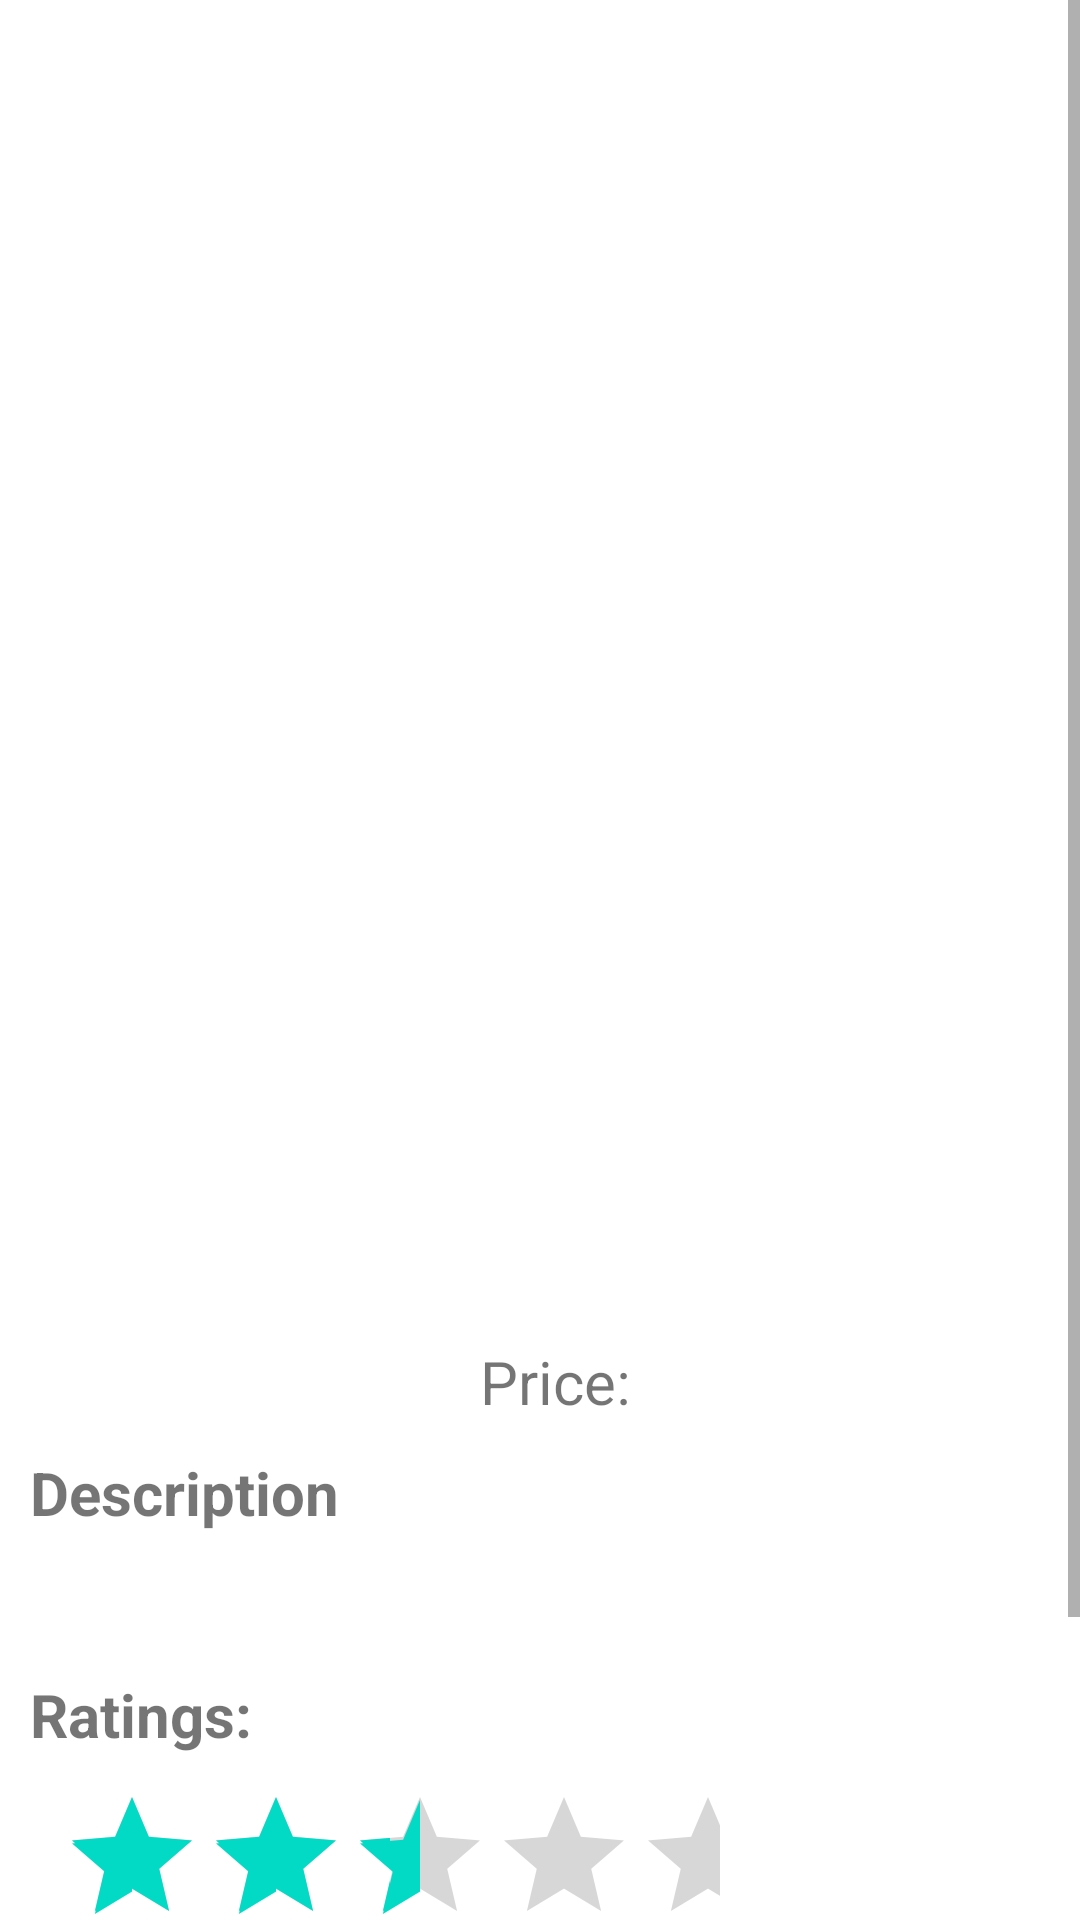

This screen was rendered from an Android layout file. Write that file and the resources it references.
<!-- AndroidManifest.xml: application theme Theme.DigiDeals -->
<!-- res/layout/record_description.xml -->
<?xml version="1.0" encoding="utf-8"?>
<ScrollView android:layout_height="wrap_content"
    xmlns:android="http://schemas.android.com/apk/res/android" android:layout_width="wrap_content">
<RelativeLayout
    android:layout_width="match_parent"
    android:layout_height="wrap_content"
    android:orientation="horizontal"
    android:layout_margin="10dp">

    <TextView
        android:id="@+id/name"
        android:layout_width="wrap_content"
        android:layout_height="wrap_content"
        android:layout_centerHorizontal="true"
        android:layout_marginBottom="5dp"
        android:textSize="20dp"/>

        <ImageView
            android:id="@+id/desc_image"
            android:scaleType="centerCrop"
            android:layout_width="388dp"
            android:layout_below="@id/name"
            android:layout_height="400dp" />

    <TextView
        android:id="@+id/price"
        android:layout_width="wrap_content"
        android:layout_height="wrap_content"
        android:layout_below="@id/desc_image"
        android:layout_marginLeft="150dp"
        android:layout_marginTop="5dp"
        android:text="Price:"
        android:textSize="20dp"/>

        <TextView
            android:id="@+id/desc_price"
            android:layout_width="wrap_content"
            android:layout_height="wrap_content"
            android:layout_toRightOf="@id/price"
            android:layout_toEndOf="@+id/price"
            android:layout_below="@id/desc_image"
            android:layout_marginLeft="5dp"
            android:layout_marginTop="5dp"
            android:textSize="20dp"/>

    <TextView
        android:id="@+id/descheader"
        android:layout_width="wrap_content"
        android:layout_height="wrap_content"
        android:layout_below="@id/desc_price"
        android:textStyle="bold"
        android:layout_marginTop="10dp"
        android:text="Description"
        android:textSize="20dp"/>

    <TextView
        android:id="@+id/desc"
        android:layout_width="wrap_content"
        android:layout_height="wrap_content"
        android:layout_below="@id/descheader"
        android:layout_marginTop="10dp"
        android:textSize="20dp"/>


    <TextView
        android:id="@+id/ratheader"
        android:layout_width="wrap_content"
        android:layout_height="wrap_content"
        android:layout_below="@id/desc"
        android:textStyle="bold"
        android:text="Ratings:"
        android:layout_marginTop="10dp"
        android:textSize="20dp"/>

    <RatingBar
        android:id="@+id/ratingbar"
        android:layout_width="wrap_content"
        android:layout_height="wrap_content"
        android:rating="2.5"
        android:numStars="5"
        android:layout_below="@id/ratheader"
        android:padding="10dp"/>

    <TextView
        android:id="@+id/quatheader"
        android:layout_width="wrap_content"
        android:layout_height="wrap_content"
        android:layout_below="@id/ratingbar"
        android:textStyle="bold"
        android:textSize="20dp"
        android:text="Quantity" />

    <Spinner
        android:id="@+id/quantity"
        android:layout_width="50dp"
        android:layout_height="wrap_content"
        android:layout_below="@+id/ratingbar"
        android:layout_toRightOf="@+id/quatheader"
        android:layout_toEndOf="@+id/quatheader"
        android:gravity="center"
        android:background="@color/teal_200"
        android:padding="10dp"
        android:layout_marginStart="20dp"/>

    <Button
        android:id="@+id/submit"
        android:padding="10dp"
        android:layout_below="@id/quantity"
        android:layout_width="wrap_content"
        android:layout_centerHorizontal="true"
        android:layout_height="wrap_content"
        android:layout_marginBottom="20dp"
        android:layout_marginTop="10dp"
        android:text="Submit" />


</RelativeLayout>
</ScrollView>
<!-- resources referenced by this layout -->
<resources>
  <color name="teal_200">#FF03DAC5</color>
  <style name="Theme.DigiDeals" parent="Theme.MaterialComponents.DayNight.DarkActionBar">
          
          <item name="colorPrimary">@color/app_gray</item>
          <item name="colorPrimaryVariant">@color/purple_700</item>
          <item name="colorOnPrimary">@color/white</item>
          
          <item name="colorSecondary">@color/teal_200</item>
          <item name="colorSecondaryVariant">@color/teal_700</item>
          <item name="colorOnSecondary">@color/black</item>
          
          <item name="android:statusBarColor" tools:targetApi="l">@color/dark_red</item>
          
      </style>
  <color name="app_gray">#3E3E3E</color>
  <color name="purple_700">#FF3700B3</color>
  <color name="white">#FFFFFFFF</color>
  <color name="teal_700">#FF018786</color>
  <color name="black">#FF000000</color>
  <color name="dark_red">#A90702</color>
</resources>
